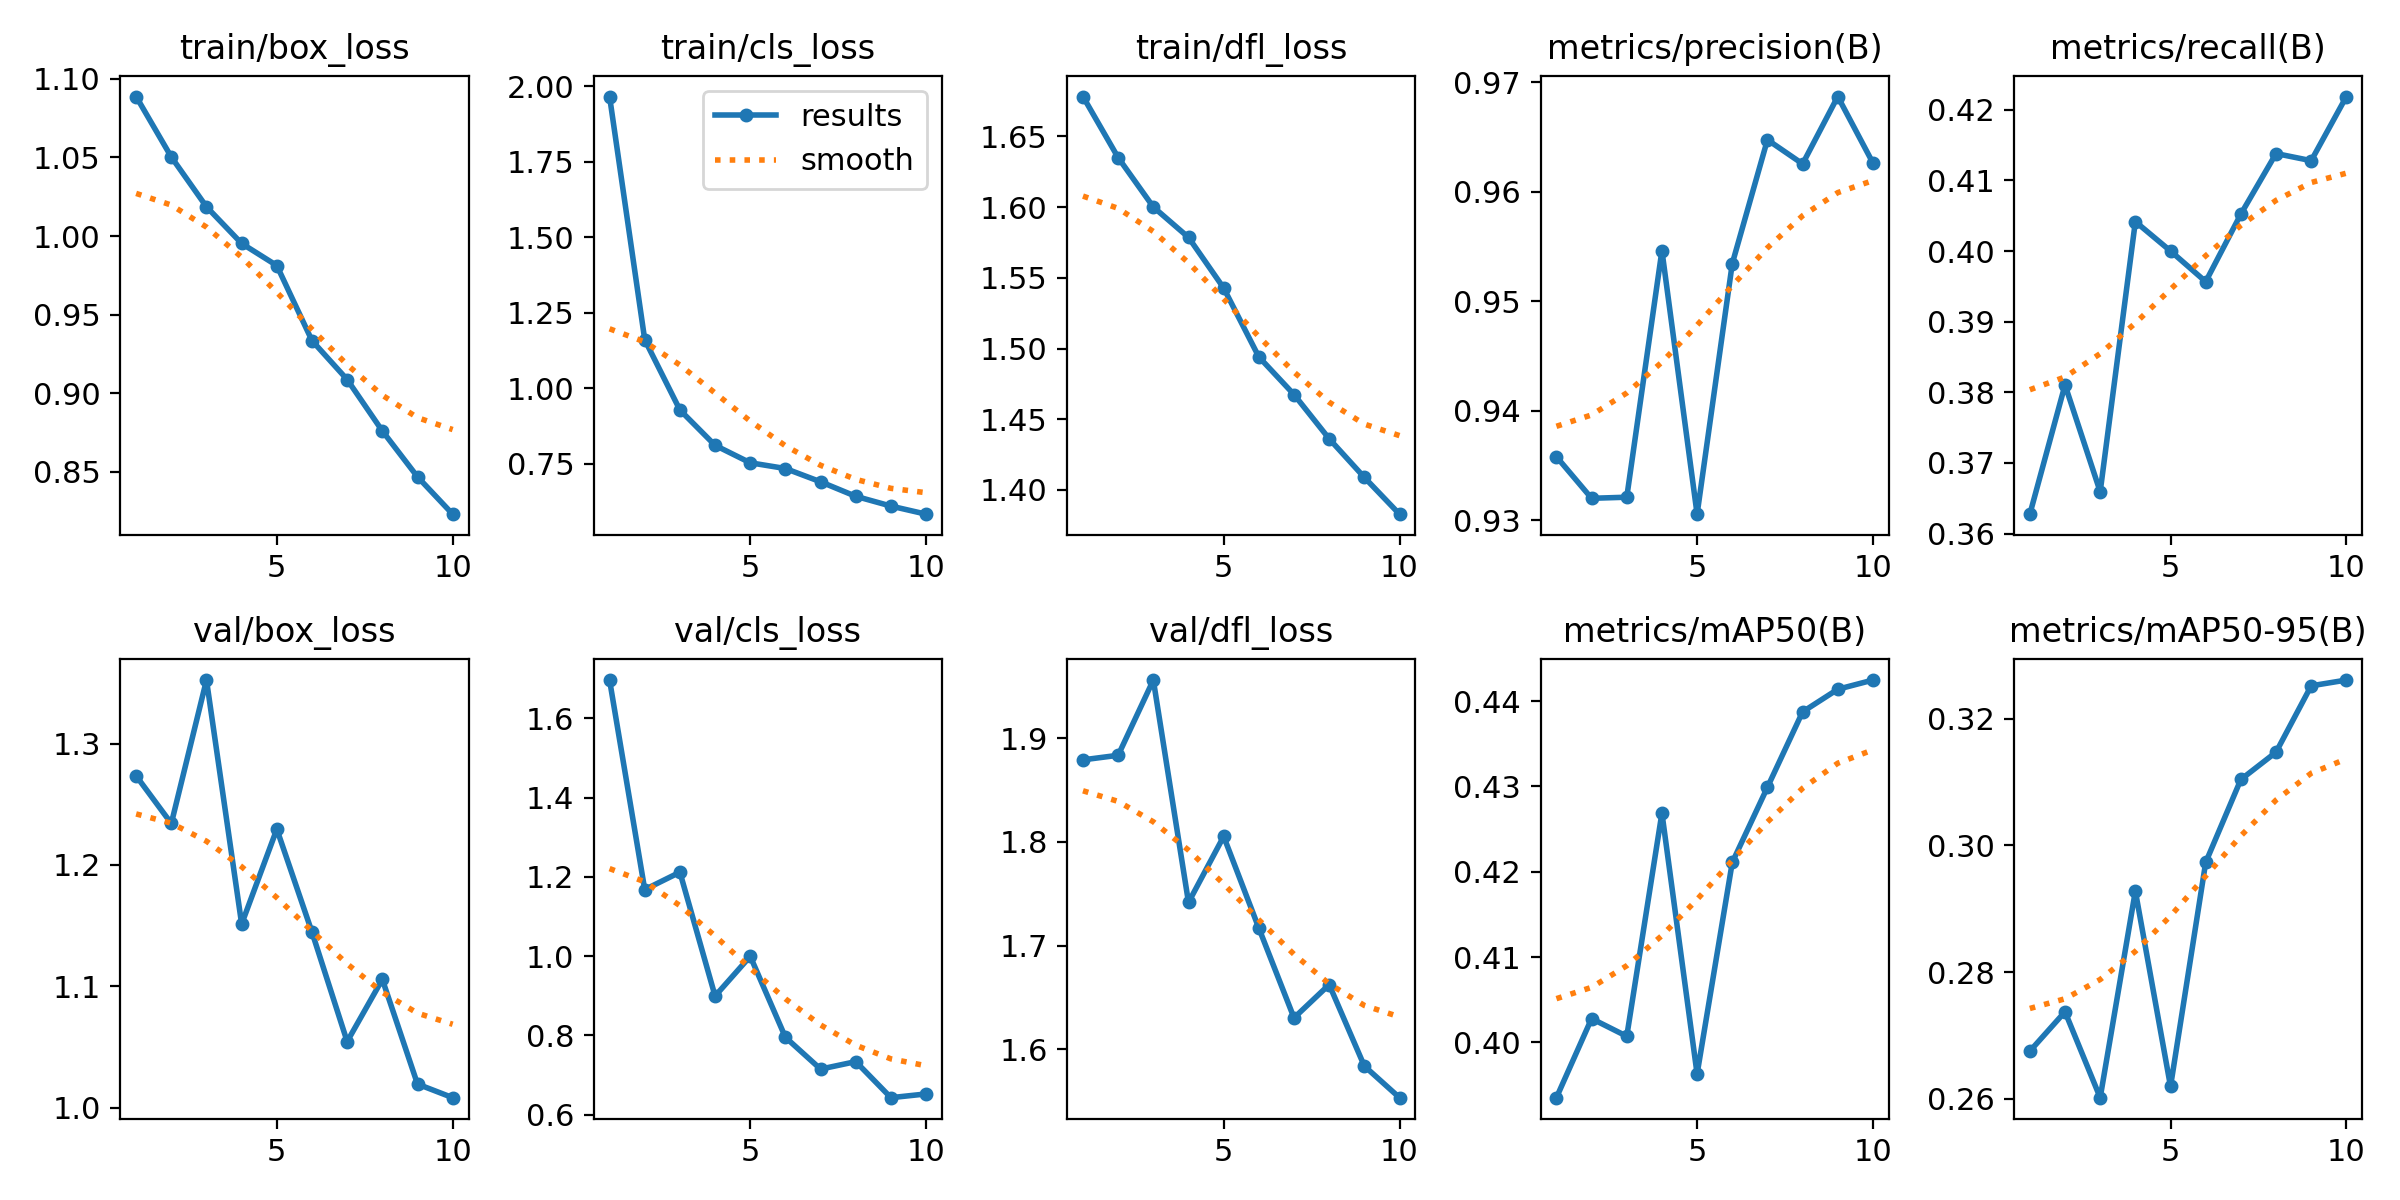

The data file committed next to this chart (first rows):
epoch, train/box_loss, train/cls_loss, train/dfl_loss, metrics/precision(B), metrics/recall(B), metrics/mAP50(B), metrics/mAP50-95(B), val/box_loss, val/cls_loss, val/dfl_loss, lr/pg0, lr/pg1, lr/pg2
1, 1.089, 1.965, 1.678, 0.9358, 0.3628, 0.3935, 0.2675, 1.273, 1.696, 1.879, 0.0005539, 0.0005539, 0.0005539
2, 1.05, 1.16, 1.635, 0.932, 0.381, 0.4028, 0.2737, 1.234, 1.168, 1.884, 0.0009998, 0.0009998, 0.0009998
3, 1.019, 0.9277, 1.6, 0.9321, 0.3659, 0.4007, 0.2601, 1.352, 1.212, 1.956, 0.001336, 0.001336, 0.001336
4, 0.9952, 0.8106, 1.579, 0.9546, 0.4042, 0.4269, 0.2928, 1.151, 0.8995, 1.742, 0.001172, 0.001172, 0.001172
5, 0.9812, 0.7528, 1.543, 0.9306, 0.4, 0.3963, 0.2619, 1.23, 0.9997, 1.805, 0.001172, 0.001172, 0.001172
6, 0.9334, 0.7338, 1.494, 0.9535, 0.3957, 0.4211, 0.2973, 1.145, 0.7954, 1.717, 0.001007, 0.001007, 0.001007
7, 0.9086, 0.6899, 1.468, 0.9648, 0.4052, 0.4299, 0.3104, 1.055, 0.7152, 1.63, 0.0008418, 0.0008418, 0.0008418
8, 0.8759, 0.6419, 1.436, 0.9626, 0.4138, 0.4387, 0.3147, 1.106, 0.7341, 1.662, 0.0006768, 0.0006768, 0.0006768
9, 0.8467, 0.6095, 1.409, 0.9687, 0.4128, 0.4414, 0.3252, 1.02, 0.6432, 1.584, 0.0005118, 0.0005118, 0.0005118
10, 0.8229, 0.5827, 1.383, 0.9626, 0.4219, 0.4425, 0.3261, 1.008, 0.6526, 1.553, 0.0003467, 0.0003467, 0.0003467
